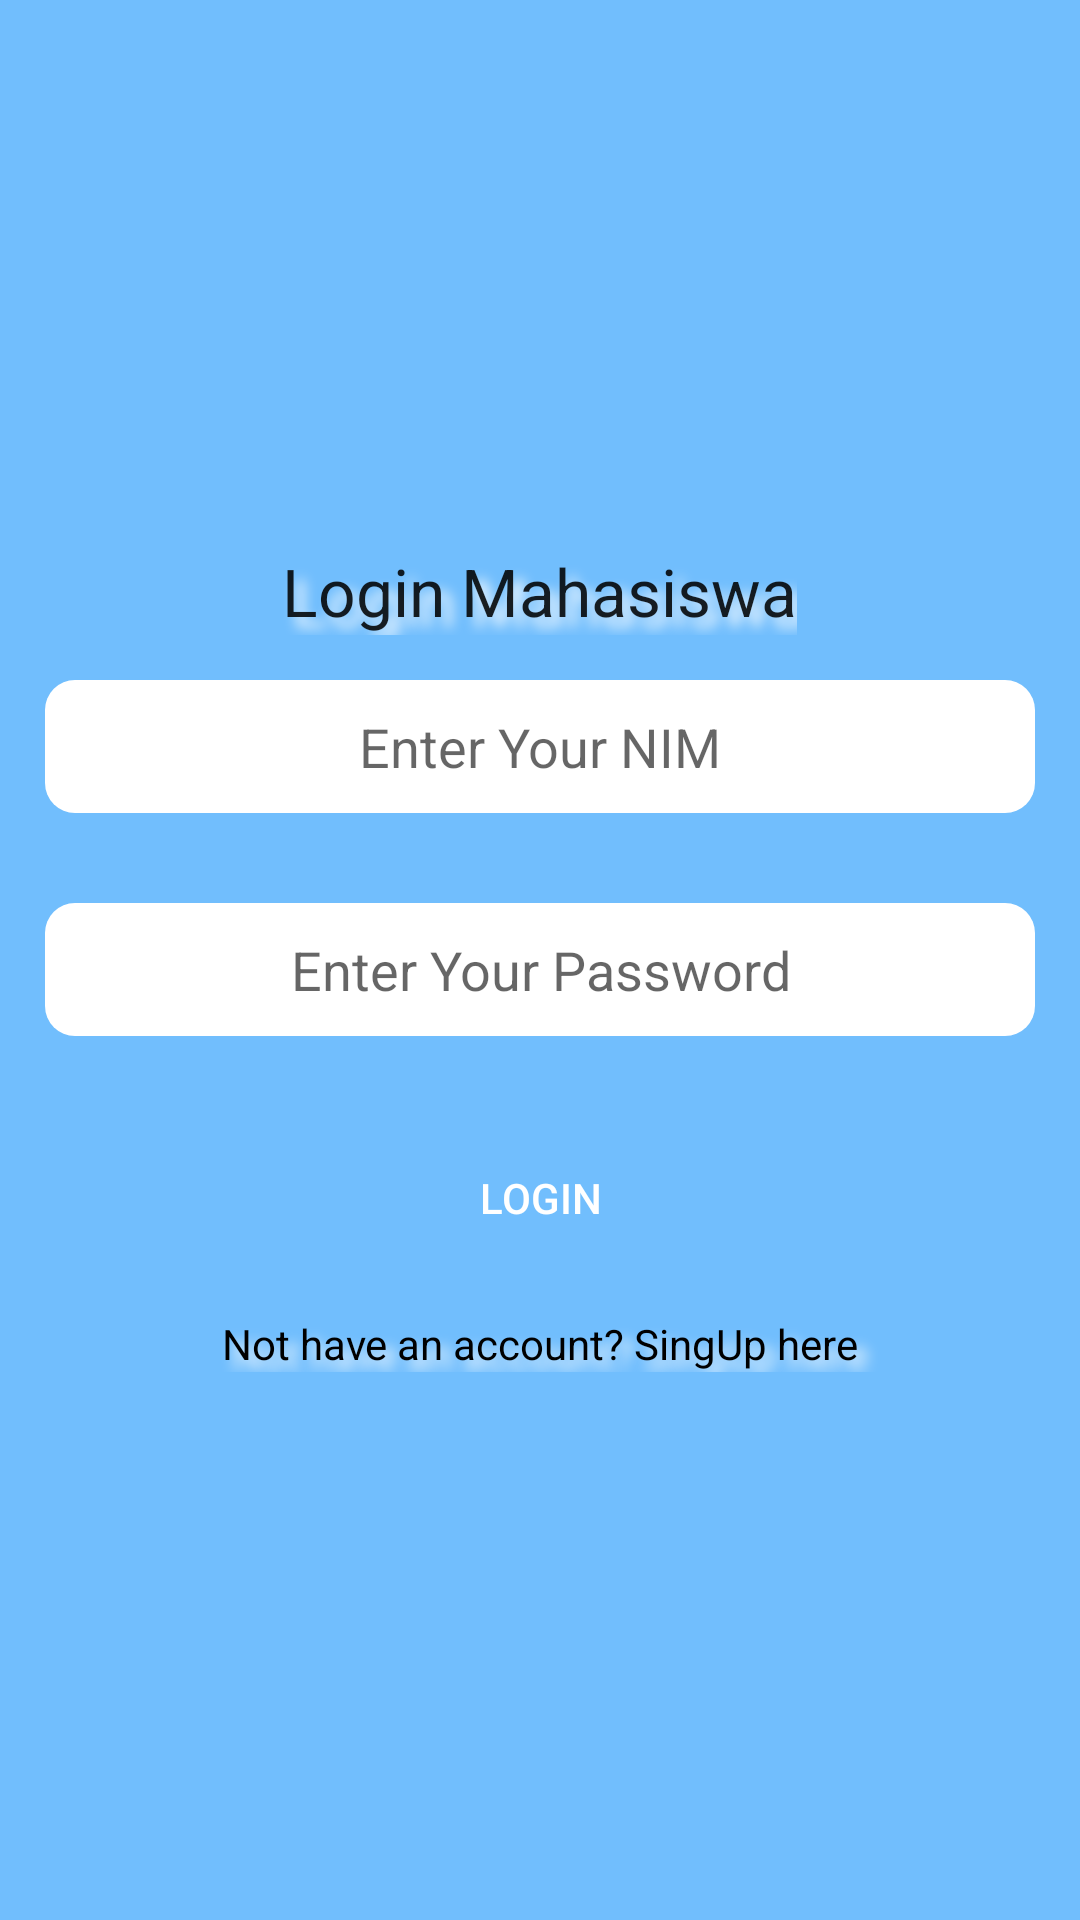

Produce the Android XML layout that renders to this screen, including the resource entries it uses.
<!-- AndroidManifest.xml: application theme AppTheme -->
<!-- res/layout/activity_login_mahasiswa.xml -->
<?xml version="1.0" encoding="utf-8"?>

<RelativeLayout xmlns:android="http://schemas.android.com/apk/res/android"
    xmlns:tools="http://schemas.android.com/tools"
    android:layout_width="match_parent"
    android:layout_height="match_parent"

    >



    <ViewFlipper
        android:id="@+id/backgroundViewFlipper"
        android:layout_width="fill_parent"
        android:layout_height="fill_parent">

        <ImageView
            android:layout_width="fill_parent"
            android:layout_height="fill_parent"
            android:scaleType="centerCrop"
            android:id="@+id/Slide1"
            android:background="#71befd"/>

        <ImageView
            android:layout_width="fill_parent"
            android:layout_height="fill_parent"
            android:scaleType="centerCrop"
            android:id="@+id/Slide2"
            android:background="#71befd"/>

        <ImageView
            android:layout_width="fill_parent"
            android:layout_height="fill_parent"
            android:scaleType="centerCrop"
            android:id="@+id/Slide3"
            android:background="#71befd"/>

        <ImageView
            android:layout_width="fill_parent"
            android:layout_height="fill_parent"
            android:scaleType="centerCrop"
            android:id="@+id/Slide4"
            android:background="#71befd"/>


        <ImageView
            android:layout_width="fill_parent"
            android:layout_height="fill_parent"
            android:scaleType="centerCrop"
            android:id="@+id/Slide5"
            android:background="#71befd"/>




    </ViewFlipper>

    <ImageView
        android:layout_width="fill_parent"
        android:layout_height="100dp"
        android:src="@drawable/logo_bl"
        android:paddingTop="10dp"
        android:layout_alignParentRight="true"
        android:layout_alignParentLeft="true"
        android:layout_alignParentTop="true"
        android:id="@+id/imageView" />

    <LinearLayout
        android:orientation="vertical"
        android:layout_width="match_parent"
        android:layout_height="wrap_content"
        android:background="#71befd"
        android:paddingTop="20dp"
        android:paddingBottom="20dp"
        android:layout_centerVertical="true">

        <TextView
            android:shadowColor="#fff"
            android:shadowRadius="10"
            android:shadowDx="10"
            android:shadowDy="10"
            android:layout_width="wrap_content"
            android:layout_height="wrap_content"
            android:textAppearance="?android:attr/textAppearanceLarge"
            android:text="Login Mahasiswa"
            android:id="@+id/textView"
            android:layout_gravity="center_horizontal" />

        <EditText
            android:layout_margin="15dp"
            android:inputType="number"
            android:gravity="center"
            android:hint="Enter Your NIM"
            android:background="@drawable/edittext_model_1"
            android:id="@+id/editTextMail"
            android:layout_width="match_parent"
            android:layout_height="wrap_content" />

        <EditText
            android:gravity="center"
            android:layout_margin="15dp"
            android:inputType="textPassword"
            android:hint="Enter Your Password"
            android:background="@drawable/edittext_model_1"
            android:id="@+id/editTextPassword"

            android:layout_width="match_parent"
            android:layout_height="wrap_content" />

        <Button
            android:background="@drawable/textview_model_1"
            android:layout_margin="15dp"
            android:text="Login"
            android:textColor="@color/white"

            android:layout_width="match_parent"
            android:layout_height="wrap_content"
            android:id="@+id/btnSignIn" />

        <TextView
            android:text="Not have an account? SingUp here"
            android:id="@+id/lblViewSignUp"
            android:layout_width="match_parent"
            android:layout_height="wrap_content"
            android:textAlignment="center"
            android:textColor="#000"
            android:shadowColor="#fff"
            android:shadowRadius="10"
            android:shadowDx="10"
            android:shadowDy="10"
            />
    </LinearLayout>
</RelativeLayout>
<!-- resources referenced by this layout -->
<resources>
  <color name="white">#ffff</color>
  <!-- drawable edittext_model_1 (drawable) -->
  <?xml version="1.0" encoding="utf-8"?>
  
  <shape xmlns:android="http://schemas.android.com/apk/res/android"
      android:shape="rectangle">
      <solid android:color="@color/white"/>
      <padding android:left="10dp"
          android:right="10dp"
          android:top="10dp"
          android:bottom="10dp"/>
      <corners
          android:radius="10dp"/>
  
  </shape>
  <style name="AppTheme" parent="Theme.AppCompat.Light.DarkActionBar">
          
          <item name="colorPrimary">@color/colorPrimary</item>
          <item name="colorPrimaryDark">@color/colorPrimaryDark</item>
          <item name="colorAccent">@color/colorAccent</item>
  
          <item name="windowActionBar">false</item>
          <item name="windowNoTitle">true</item>
      </style>
  <color name="colorPrimary">#3F51B5</color>
  <color name="colorPrimaryDark">#303F9F</color>
  <color name="colorAccent">#FF4081</color>
</resources>
